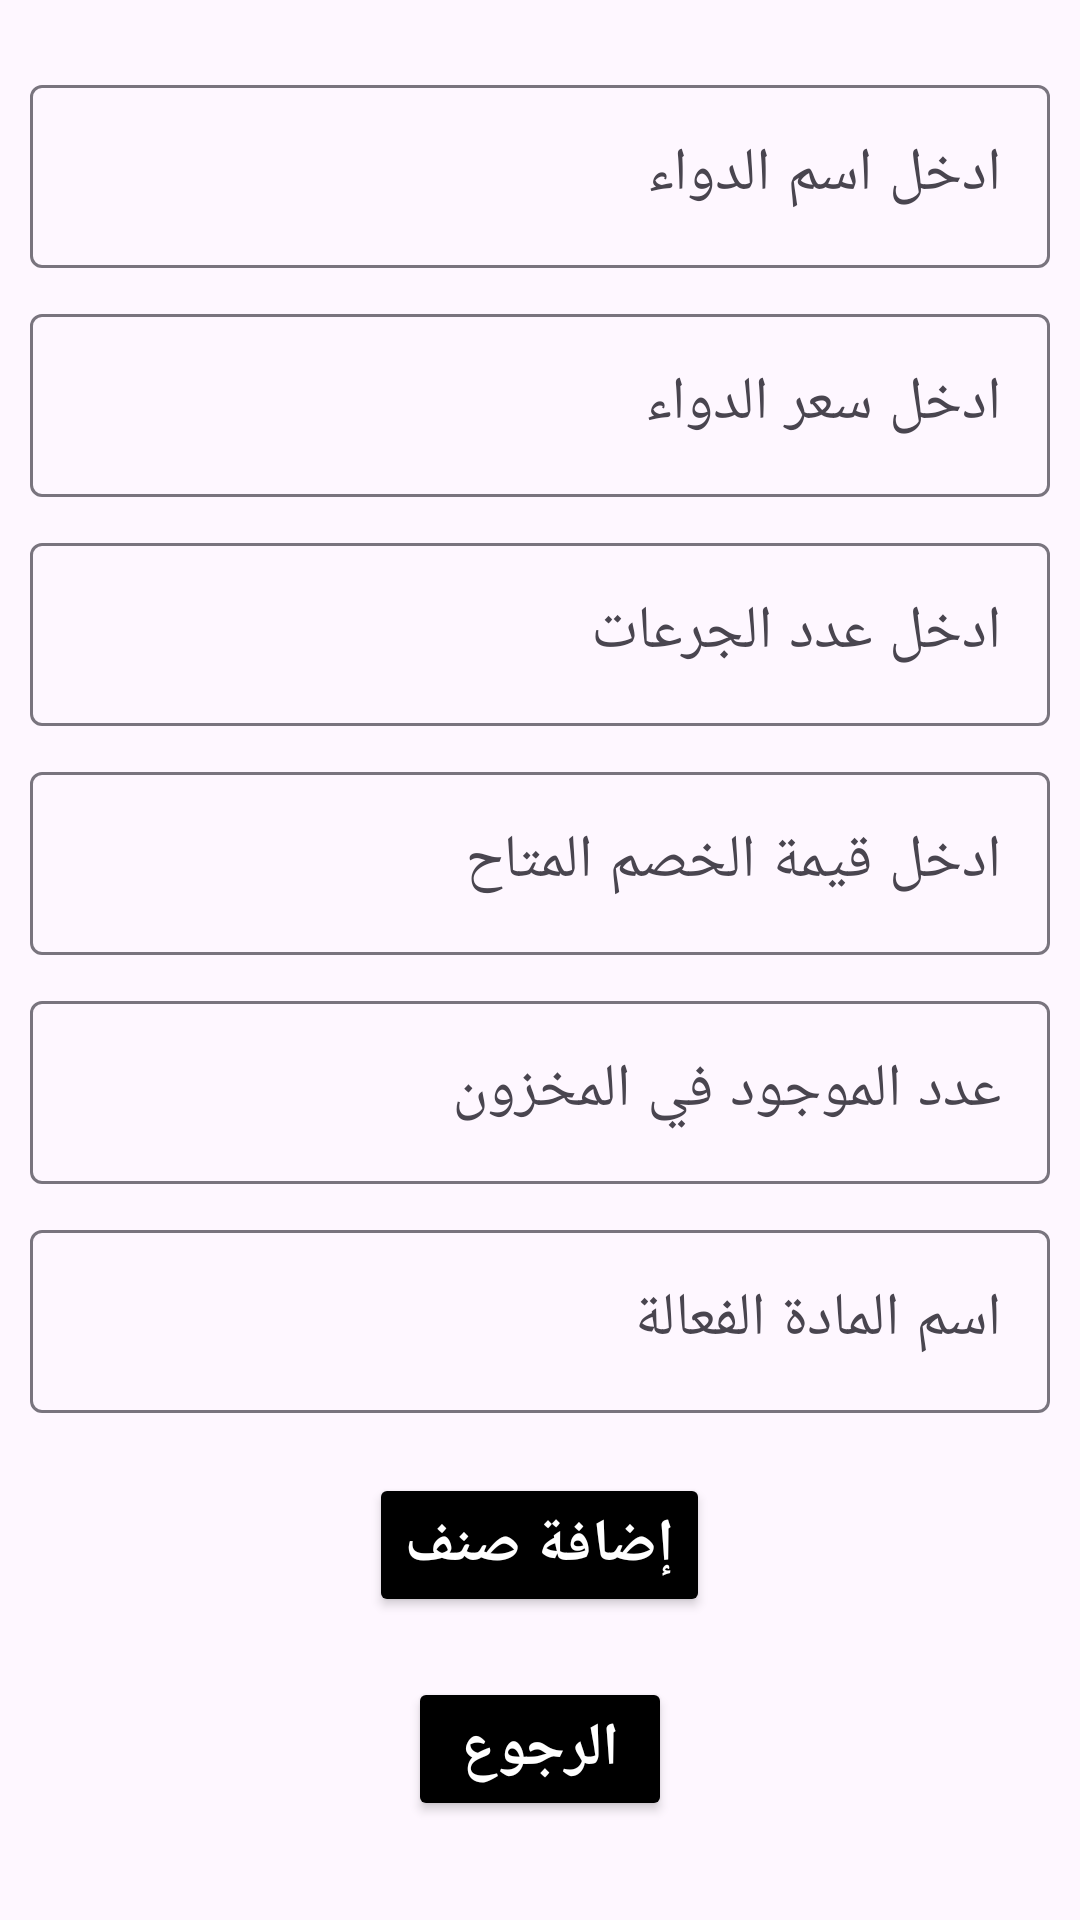

Write the Android layout XML for this screen, with the resource values it uses.
<!-- AndroidManifest.xml: application theme Theme.Application_3 -->
<!-- res/layout/activity_add_new_class.xml -->
<?xml version="1.0" encoding="utf-8"?>
<LinearLayout xmlns:android="http://schemas.android.com/apk/res/android"
    xmlns:app="http://schemas.android.com/apk/res-auto"
    xmlns:tools="http://schemas.android.com/tools"
    android:id="@+id/main"
    android:layout_width="match_parent"
    android:layout_height="match_parent"
    android:orientation="vertical"
    android:gravity="center"
    tools:context=".AddNewClass">



    <com.google.android.material.textfield.TextInputLayout
        android:layout_width="match_parent"
        android:layout_height="wrap_content"
        android:hint="ادخل اسم الدواء"
        app:hintAnimationEnabled="true"
        style="@style/Widget.Material3.TextInputLayout.OutlinedBox">

        <com.google.android.material.textfield.TextInputEditText
            android:id="@+id/Medicine_Name"
            android:layout_width="match_parent"
            android:layout_height="wrap_content"
            android:imeOptions="actionGo"
            android:textSize="20sp"
            android:layout_marginStart="10dp"
            android:layout_marginEnd="10dp"
            android:layout_marginBottom="10dp"
            android:inputType="textCapWords"
            />


    </com.google.android.material.textfield.TextInputLayout>
    <com.google.android.material.textfield.TextInputLayout
        android:layout_width="match_parent"
        android:layout_height="wrap_content"
        android:hint="ادخل سعر الدواء"
        app:hintAnimationEnabled="true"
        style="@style/Widget.Material3.TextInputLayout.OutlinedBox">

        <com.google.android.material.textfield.TextInputEditText
            android:id="@+id/Medicine_Price"
            android:layout_width="match_parent"
            android:layout_height="wrap_content"
            android:imeOptions="actionGo"
            android:textSize="20sp"
            android:layout_marginStart="10dp"
            android:layout_marginEnd="10dp"
            android:layout_marginTop="10dp"
            android:layout_marginBottom="10dp"
            android:inputType="number"
            />


    </com.google.android.material.textfield.TextInputLayout>
    <com.google.android.material.textfield.TextInputLayout
        android:layout_width="match_parent"
        android:layout_height="wrap_content"
        android:hint="ادخل عدد الجرعات"
        app:hintAnimationEnabled="true"
        style="@style/Widget.Material3.TextInputLayout.OutlinedBox">

        <com.google.android.material.textfield.TextInputEditText
            android:id="@+id/Number_Of_Dose"
            android:layout_width="match_parent"
            android:layout_height="wrap_content"
            android:imeOptions="actionGo"
            android:textSize="20sp"
            android:layout_marginStart="10dp"
            android:layout_marginEnd="10dp"
            android:layout_marginTop="10dp"
            android:layout_marginBottom="10dp"
            android:inputType="number"
            />


    </com.google.android.material.textfield.TextInputLayout>
    <com.google.android.material.textfield.TextInputLayout
        android:layout_width="match_parent"
        android:layout_height="wrap_content"
        android:hint="ادخل قيمة الخصم المتاح"
        app:hintAnimationEnabled="true"
        style="@style/Widget.Material3.TextInputLayout.OutlinedBox">

        <com.google.android.material.textfield.TextInputEditText
            android:id="@+id/Discount"
            android:layout_width="match_parent"
            android:layout_height="wrap_content"
            android:imeOptions="actionGo"
            android:textSize="20sp"
            android:layout_marginStart="10dp"
            android:layout_marginEnd="10dp"
            android:layout_marginTop="10dp"
            android:layout_marginBottom="10dp"
            android:inputType="number"
            />


    </com.google.android.material.textfield.TextInputLayout>
    <com.google.android.material.textfield.TextInputLayout
        android:layout_width="match_parent"
        android:layout_height="wrap_content"
        android:hint="عدد الموجود في المخزون"
        app:hintAnimationEnabled="true"
        style="@style/Widget.Material3.TextInputLayout.OutlinedBox">

        <com.google.android.material.textfield.TextInputEditText
            android:id="@+id/Number_In_Reserve"
            android:layout_width="match_parent"
            android:layout_height="wrap_content"
            android:imeOptions="actionGo"
            android:textSize="20sp"
            android:layout_marginStart="10dp"
            android:layout_marginEnd="10dp"
            android:layout_marginTop="10dp"
            android:layout_marginBottom="10dp"
            android:inputType="number"
            />


    </com.google.android.material.textfield.TextInputLayout>
    <com.google.android.material.textfield.TextInputLayout
        android:layout_width="match_parent"
        android:layout_height="wrap_content"
        android:hint="اسم المادة الفعالة"
        app:hintAnimationEnabled="true"
        style="@style/Widget.Material3.TextInputLayout.OutlinedBox">

        <com.google.android.material.textfield.TextInputEditText
            android:id="@+id/Name_Of_ActiveIngrediant"
            android:layout_width="match_parent"
            android:layout_height="wrap_content"
            android:imeOptions="actionGo"
            android:textSize="20sp"
            android:layout_marginStart="10dp"
            android:layout_marginEnd="10dp"
            android:layout_marginTop="10dp"
            android:layout_marginBottom="10dp"
            android:inputType="textCapWords"
            />


    </com.google.android.material.textfield.TextInputLayout>

    <Button
        android:onClick="AddNewMedicine"
        android:layout_width="wrap_content"
        android:layout_height="wrap_content"
        android:text="إضافة صنف"
        android:textSize="20sp"
        android:textStyle="bold"
        android:layout_margin="10dp"
        android:textColor="@color/white"
        android:backgroundTint="@color/black"/>
    <Button
        android:onClick="Return"
        android:layout_width="wrap_content"
        android:layout_height="wrap_content"
        android:text="الرجوع"
        android:textSize="20sp"
        android:textStyle="bold"
        android:layout_margin="10dp"
        android:textColor="@color/white"
        android:backgroundTint="@color/black"/>


</LinearLayout>
<!-- resources referenced by this layout -->
<resources>
  <style name="Theme.Application_3" parent="Base.Theme.Application_3" />
  <style name="Base.Theme.Application_3" parent="Theme.Material3.DayNight.NoActionBar">
          
          
      </style>
  <!-- not gathered from this repository: default colours our renderer supplied (Android Studio template values) -->
  <color name="black">#FF000000</color>
  <color name="white">#FFFFFFFF</color>
</resources>
